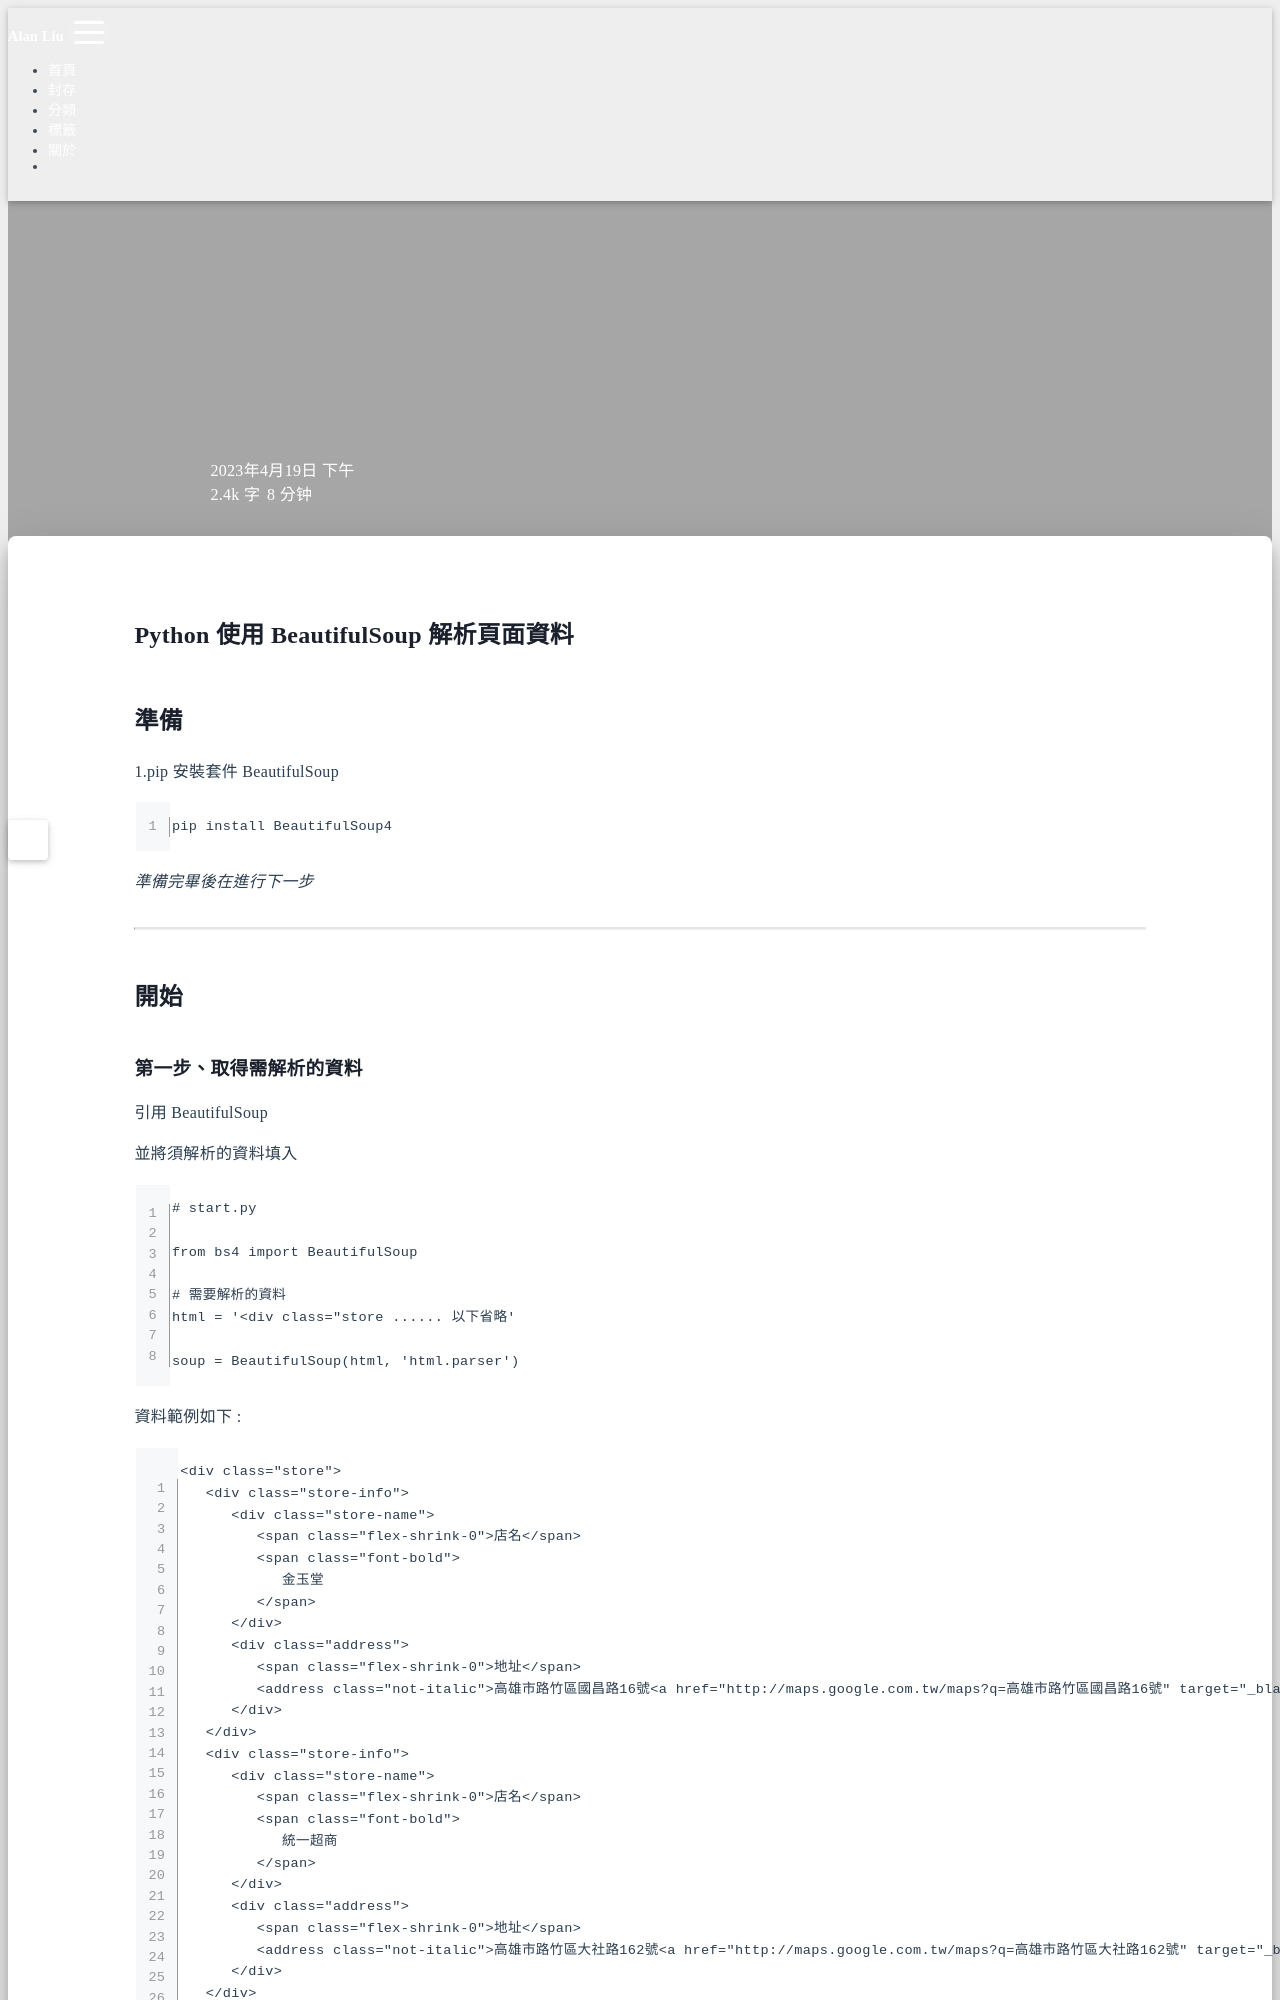

repository: Hi-Alan-Liu/blog · page: python-beautiful-soup/index.html · generator: jekyll

title: Python 使用 BeautifulSoup 解析頁面資料
author: Alan Liu
tags:
  - Python
  - BeautifulSoup
categories:
  - Python
date: 2023-04-19 16:50:00
---
# Python 使用 BeautifulSoup 解析頁面資料

## 準備

1.pip 安裝套件 BeautifulSoup 

```python=
pip install BeautifulSoup4
```

*準備完畢後在進行下一步*

---

## 開始
